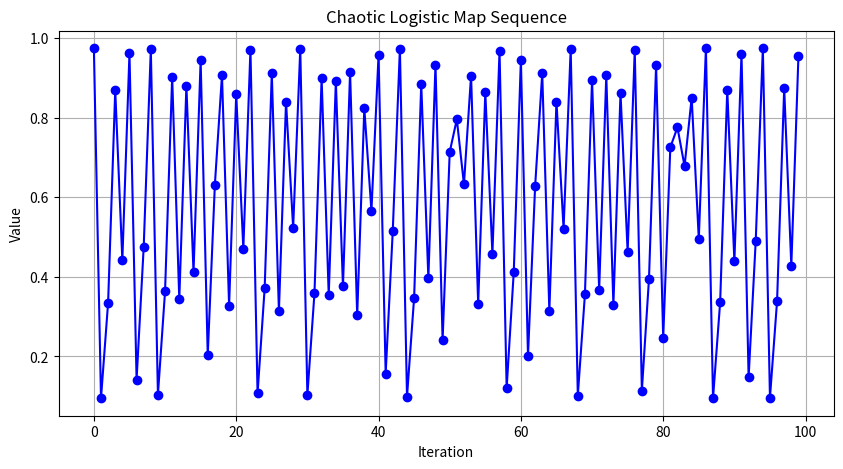

Here is the Python script that generated this plot:
import numpy as np
import matplotlib.pyplot as plt
def logistic_map(r, x, n):
    sequence = []
    for _ in range(n):
        x = r * x * (1 - x)
        sequence.append(x)
    return sequence

r = 3.9 
x0 = 0.5 
n = 100 
chaotic_sequence = logistic_map(r, x0, n)
plt.figure(figsize=(10, 5))
plt.plot(chaotic_sequence, marker="o", linestyle="-", color="b")
plt.title("Chaotic Logistic Map Sequence")
plt.xlabel("Iteration")
plt.ylabel("Value")
plt.grid()
plt.show()
print("First 10 values of the chaotic sequence:", chaotic_sequence[:10])